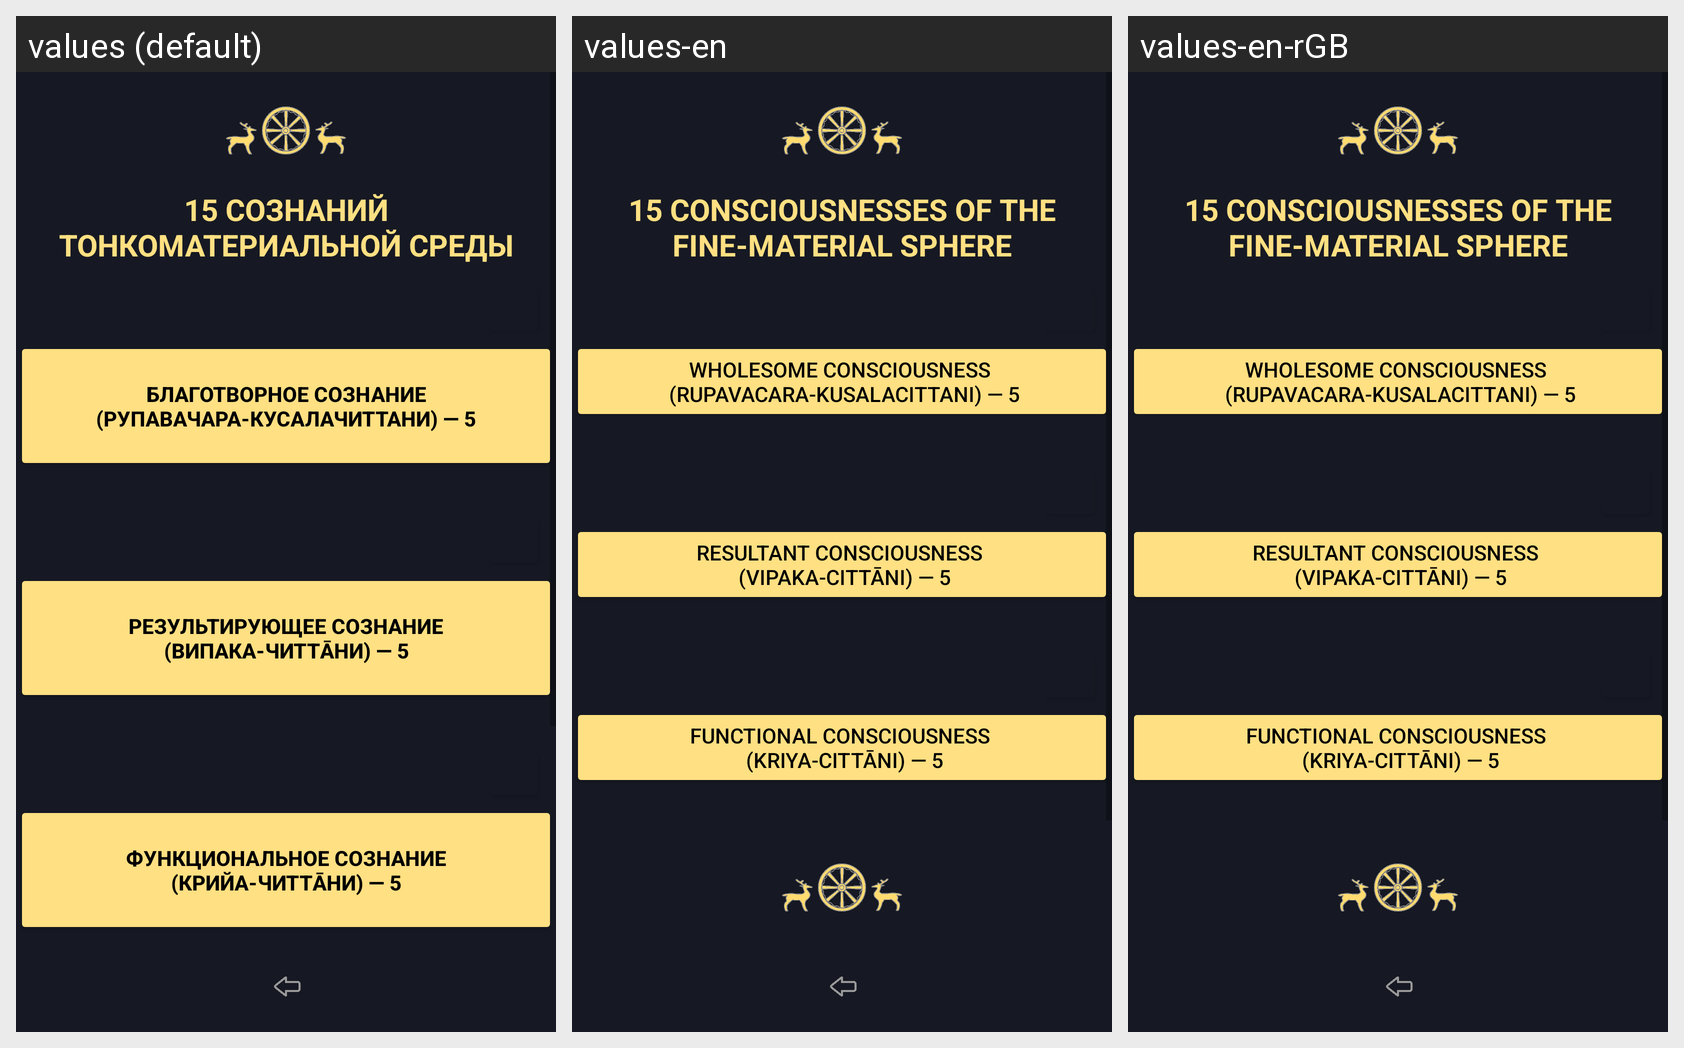

The same Android screen rendered under several of its app's locales, left to right. List the strings drawn on it with the default value and each locale's translation.
Android screen res/layout/activity_abhidhamma_chittas_rupavacara.xml rendered under 3 locales, left to right: values (default), values-en, values-en-rGB. Device: Nexus 5 (rendered at 1080×1920; each locale shown at half size, 540×960, under a caption strip naming it); theme Theme.Dictionary_of_pali_term.
Strings drawn on this screen, with the default value and each locale's value (text and hints the layout hard-codes, and strings that could not be matched under every locale, appear in the picture but are not listed):

forTextViewRupavacara
  values: 15 СОЗНАНИЙ ТОНКОМАТЕРИАЛЬНОЙ СРЕДЫ
  values-en: 15 CONSCIOUSNESSES OF THE FINE-MATERIAL SPHERE
  values-en-rGB: 15 CONSCIOUSNESSES OF THE FINE-MATERIAL SPHERE  [from values-en]

textButtonRupavacaraKusala
  values: 
       Благотворное сознание 
       (рупавачара-кусалачиттани) — 5 
      
  values-en: Wholesome consciousness 
       (rupavacara-kusalacittani) — 5
  values-en-rGB: Wholesome consciousness 
       (rupavacara-kusalacittani) — 5  [from values-en]

textButtonRupavacaraVipaka
  values: 
       Результирующее сознание 
       (випака-читтāни) — 5 
      
  values-en: Resultant consciousness 
       (vipaka-cittāni) — 5
  values-en-rGB: Resultant consciousness 
       (vipaka-cittāni) — 5  [from values-en]

textButtonRupavacaraKriya
  values: 
       Функциональное сознание 
       (крийа-читтāни) — 5 
      
  values-en: Functional consciousness 
       (kriya-cittāni) — 5
  values-en-rGB: Functional consciousness 
       (kriya-cittāni) — 5  [from values-en]
